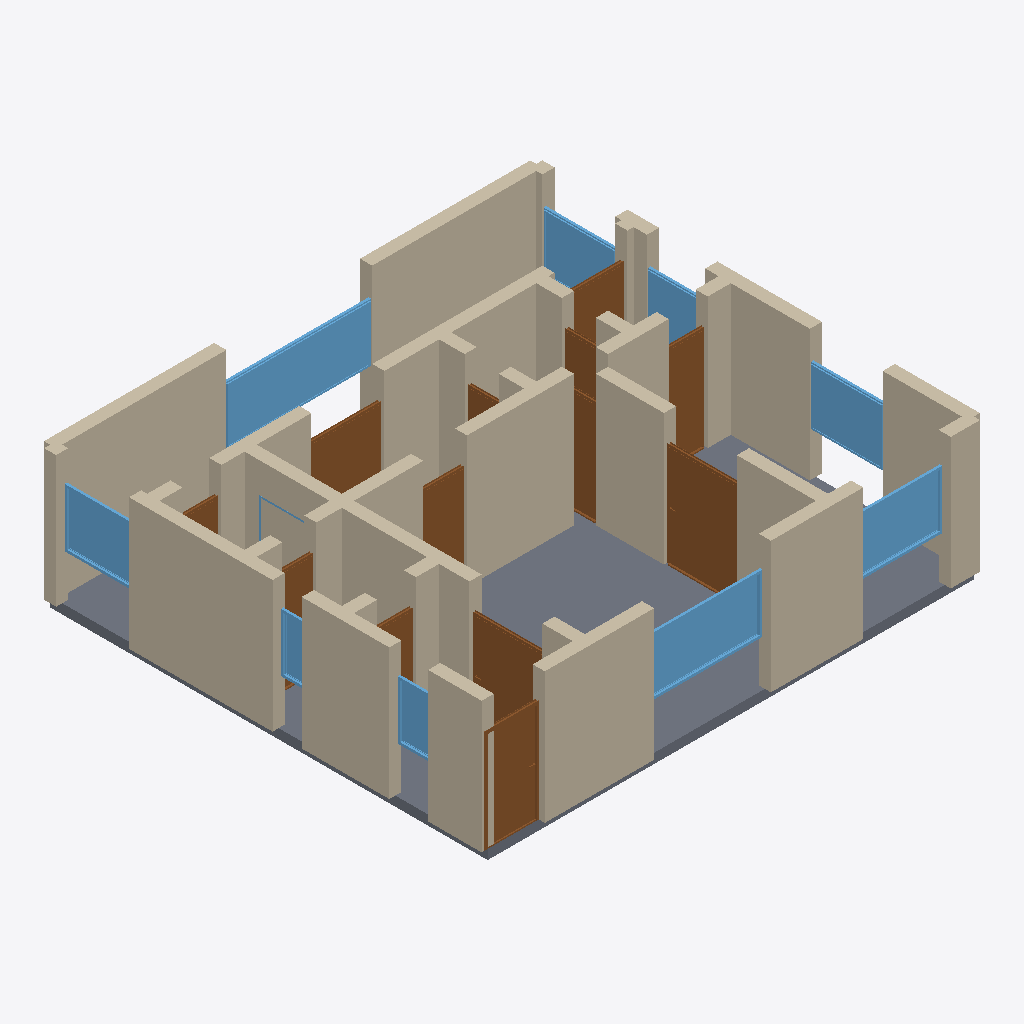
Isometric view of an IFC building model (IFC-SPF (STEP), schema IFC4, length unit metre), seen from the south-west, elements coloured by IFC class: 40 walls (beige), 13 doors (brown), 10 windows (light blue), 1 slab (grey).
Extent 10.2 m × 9.2 m × 2.9 m (x, y, z). Storeys (1): Ground Floor at 0.00 m. Elements (64): 40 IfcWall, 13 IfcDoor, 10 IfcWindow, 1 IfcSlab.

HEADER;
FILE_DESCRIPTION(('ViewDefinition[DesignTransferView]'),'2;1');
FILE_NAME('/dev/null','2026-05-05T21:11:59+05:30',(''),(''),'IfcOpenShell 0.8.5','IfcOpenShell 0.8.5','Nobody');
FILE_SCHEMA(('IFC4'));
ENDSEC;
DATA;
#1=IFCPROJECT('0$9$f0yiL48OfUaN0Zd9Ub',$,'A Sydney Bondi Beach 2-bed modern — beachfront contemporary ',$,$,$,$,(#10),#5);
#12=IFCSITE('20d9R$CrL4tPLqI1eV1Nwn',$,'Site',$,$,$,$,$,$,$,$,$,$,$);
#13=IFCBUILDING('0B_UBTjWnFb9gXpPwvF6u6',$,'Building',$,$,$,$,$,$,$,$,$);
#16=IFCBUILDINGSTOREY('2Bodp6fgP9NhTNcDjl1POn',$,'Ground Floor',$,$,#22,$,$,$,$);
#2794=IFCSLAB('3r_lltY9vCMPIos4SayP$n',$,'Floor',$,$,#2811,#2806,$,.FLOOR.);
#244=IFCWALL('2tmvYKkfPDN9ofcu7YMwrL',$,'Exterior Wall',$,$,#265,#260,$,$);
#178=IFCWALL('3x63npvxX9JhGLK0TIfksW',$,'Exterior Wall',$,$,#199,#194,$,$);
#23=IFCWALL('32ixSZwmX5cBZWs0o1tTjd',$,'Exterior Wall',$,$,#45,#39,$,$);
#200=IFCWALL('1FRsk_VI12d8_jzcVRYMD6',$,'Exterior Wall',$,$,#221,#216,$,$);
#46=IFCWALL('0NhVdrjxDE_e22EYsriy1C',$,'Exterior Wall',$,$,#67,#62,$,$);
#266=IFCWALL('09mX8Efbb9z8QhHCrUvrKi',$,'Exterior Wall',$,$,#287,#282,$,$);
#112=IFCWALL('0Fkd9rlmr1WvsSsBUsvGDP',$,'Exterior Wall',$,$,#133,#128,$,$);
#442=IFCWALL('0S3WmHRfH0cR4tnSc6hDWf',$,'Interior Wall',$,$,#463,#458,$,$);
#420=IFCWALL('2pd$1Ivwn1VRGPQl0eQvYt',$,'Interior Wall',$,$,#441,#436,$,$);
#288=IFCWALL('1b_k9jluv8DwLCgsxNlnHz',$,'Exterior Wall',$,$,#309,#304,$,$);
#2284=IFCWINDOW('2Hds1MBiPDCxnp1S6H$6Ft',$,'Window',$,$,#2338,#2333,$,1.2,3.0,$,$,$);
#1159=IFCDOOR('0BjkEQYELFuvNYNFDYDVbO',$,'Door',$,$,#1243,#1238,$,2.1,1.5,$,$,$);
#2009=IFCWINDOW('1KrjdPTizCcgmaxC2t3eei',$,'Window',$,$,#2063,#2058,$,1.2,2.4,$,$,$);
#750=IFCWALL('0VgkkhrqP9DO5CAeWcz$OU',$,'Interior Wall',$,$,#771,#766,$,$);
#90=IFCWALL('3HD29qhXz7l9JEYBbiG9Wq',$,'Exterior Wall',$,$,#111,#106,$,$);
#508=IFCWALL('2zOhLBErrB6Byqz3uI2CzJ',$,'Interior Wall',$,$,#529,#524,$,$);
#68=IFCWALL('0ERp9Daz53huak3aBc$BFm',$,'Exterior Wall',$,$,#89,#84,$,$);
#838=IFCWALL('3MsmbzVy5EBvAE3hNv1UcQ',$,'Interior Wall',$,$,#859,#854,$,$);
#640=IFCWALL('1qIDFCvo5Ach6yBL5wYfPU',$,'Interior Wall',$,$,#661,#656,$,$);
#904=IFCDOOR('0P_$9B32fF6Aa6cSil1e_y',$,'Door',$,$,#988,#983,$,2.1,1.1,$,$,$);
#2064=IFCWINDOW('2lJRO5Wn5Ed8F86cWF6b65',$,'Window',$,$,#2118,#2113,$,1.2,1.8,$,$,$);
#398=IFCWALL('3bd$OSF1f5YeEsCHQ1X45S',$,'Interior Wall',$,$,#419,#414,$,$);
#486=IFCWALL('1v8QqbLGbBDA$QjaBFTC$c',$,'Interior Wall',$,$,#507,#502,$,$);
#2119=IFCWINDOW('1im_KIKnD2zB90L_BNTLu9',$,'Window',$,$,#2173,#2168,$,1.2,1.5,$,$,$);
#989=IFCDOOR('3FPn_fPBDAmBRRpgPYZ9Vx',$,'Door',$,$,#1073,#1068,$,2.1,1.5,$,$,$);
#552=IFCWALL('3t5cmpz_9DAOwnWX$ibyf7',$,'Interior Wall',$,$,#573,#568,$,$);
#1839=IFCDOOR('0GdGYG$lj3SgCl0wRd69L6',$,'Door',$,$,#1923,#1918,$,2.1,1.5,$,$,$);
#2339=IFCWINDOW('3IHyhI6OH3ygBn7n9RfEfF',$,'Window',$,$,#2393,#2388,$,1.2,1.5,$,$,$);
#332=IFCWALL('2pn847DpjFuw$49$kYDBgO',$,'Interior Wall',$,$,#353,#348,$,$);
#464=IFCWALL('2gdEl_ItH4CRRlJsRZbOqx',$,'Interior Wall',$,$,#485,#480,$,$);
#1499=IFCDOOR('1xSy1TGqLCggIucq9NwiU6',$,'Door',$,$,#1583,#1578,$,2.1,0.8,$,$,$);
#728=IFCWALL('25wsxBkzn4MOauwrdNI_R$',$,'Interior Wall',$,$,#749,#744,$,$);
#2394=IFCWINDOW('3VNyvI$wPDUfQp3IcDraPq',$,'Window',$,$,#2448,#2443,$,1.2,1.5,$,$,$);
#222=IFCWALL('1T9NFvlWDEyR6n4HKf3Zwj',$,'Exterior Wall',$,$,#243,#238,$,$);
#354=IFCWALL('0gaIlfMKz0cBWvzyMmB_du',$,'Interior Wall',$,$,#375,#370,$,$);
#1329=IFCDOOR('3LKy4jUZPAr87ffGBrXTU$',$,'Door',$,$,#1413,#1408,$,2.1,0.9,$,$,$);
#816=IFCWALL('3usY6LoZbCuPNonB$GZmMA',$,'Interior Wall',$,$,#837,#832,$,$);
#596=IFCWALL('0pA2HWhsjE9v$dLK2KUXfe',$,'Interior Wall',$,$,#617,#612,$,$);
#662=IFCWALL('1Ulzur44nAT8RbmjOw8JU$',$,'Interior Wall',$,$,#683,#678,$,$);
#1414=IFCDOOR('26HwTZ68vFoQOpC587KT23',$,'Door',$,$,#1498,#1493,$,2.1,0.7,$,$,$);
#1924=IFCDOOR('2D_JD1wBf5SO1a6GT6DDX5',$,'Door',$,$,#2008,#2003,$,2.1,1.5,$,$,$);
#772=IFCWALL('1O6xjhprn9pRYTSznAem5v',$,'Interior Wall',$,$,#793,#788,$,$);
#574=IFCWALL('2ld3mOX5z8yhZfowliyPLp',$,'Interior Wall',$,$,#595,#590,$,$);
#2229=IFCWINDOW('2RY7azAX536O5mTQqgaDsw',$,'Window',$,$,#2283,#2278,$,1.2,1.2,$,$,$);
#2504=IFCWINDOW('0iu1qiugXETva92Fk2aA4Q',$,'Window',$,$,#2558,#2553,$,1.2,0.8,$,$,$);
#134=IFCWALL('3PgHF1G_z47f1KCPNmEGHV',$,'Exterior Wall',$,$,#155,#150,$,$);
#530=IFCWALL('1SMzp9gnX0ffVBzQ$sW0jV',$,'Interior Wall',$,$,#551,#546,$,$);
#1669=IFCDOOR('3kiYYU7V53y8duhdtC$dbb',$,'Door',$,$,#1753,#1748,$,2.1,0.7,$,$,$);
#2449=IFCWINDOW('1AF5TZyzHCgPh4kuCDx$za',$,'Window',$,$,#2503,#2498,$,1.2,0.6,$,$,$);
#860=IFCWALL('3ZZFU35bzElxnFJyD94cNz',$,'Interior Wall',$,$,#881,#876,$,$);
#1244=IFCDOOR('0hItH7ufrFf8q$38S4x$PB',$,'Door',$,$,#1328,#1323,$,2.1,0.7,$,$,$);
#156=IFCWALL('2f2g$G3MD8tPHE4vlxviiW',$,'Exterior Wall',$,$,#177,#172,$,$);
#1074=IFCDOOR('0ZjD$zSjfAS9WAvS6Ch7Rb',$,'Door',$,$,#1158,#1153,$,2.1,0.8,$,$,$);
#310=IFCWALL('1uXUY9Y81EVxD7BHz9nmwf',$,'Interior Wall',$,$,#331,#326,$,$);
#618=IFCWALL('0_5Y8oyvP9PgwKsdSEylWE',$,'Interior Wall',$,$,#639,#634,$,$);
#1754=IFCDOOR('1x4FMdXHTDUBLImDiI37dw',$,'Door',$,$,#1838,#1833,$,2.1,0.8,$,$,$);
#706=IFCWALL('2_k_YHycXBtwWGBmmT5mDU',$,'Interior Wall',$,$,#727,#722,$,$);
#794=IFCWALL('08t0t9$if0nPG04Qze7PKR',$,'Interior Wall',$,$,#815,#810,$,$);
#1584=IFCDOOR('3qDbQiVGP9tvHBf1B13mxV',$,'Door',$,$,#1668,#1663,$,2.1,0.7,$,$,$);
#376=IFCWALL('3ATrWRN5DB3e6_vkRE46GJ',$,'Interior Wall',$,$,#397,#392,$,$);
#684=IFCWALL('1qNaaJY55DR8kpoFqELFMi',$,'Interior Wall',$,$,#705,#700,$,$);
#2174=IFCWINDOW('3Dv459UsbCuvpw5Vpj4DsD',$,'Window',$,$,#2228,#2223,$,1.2,1.2,$,$,$);
#882=IFCWALL('0OR7Mt85T5iAkD2fdckdaW',$,'Interior Wall',$,$,#903,#898,$,$);
ENDSEC;
